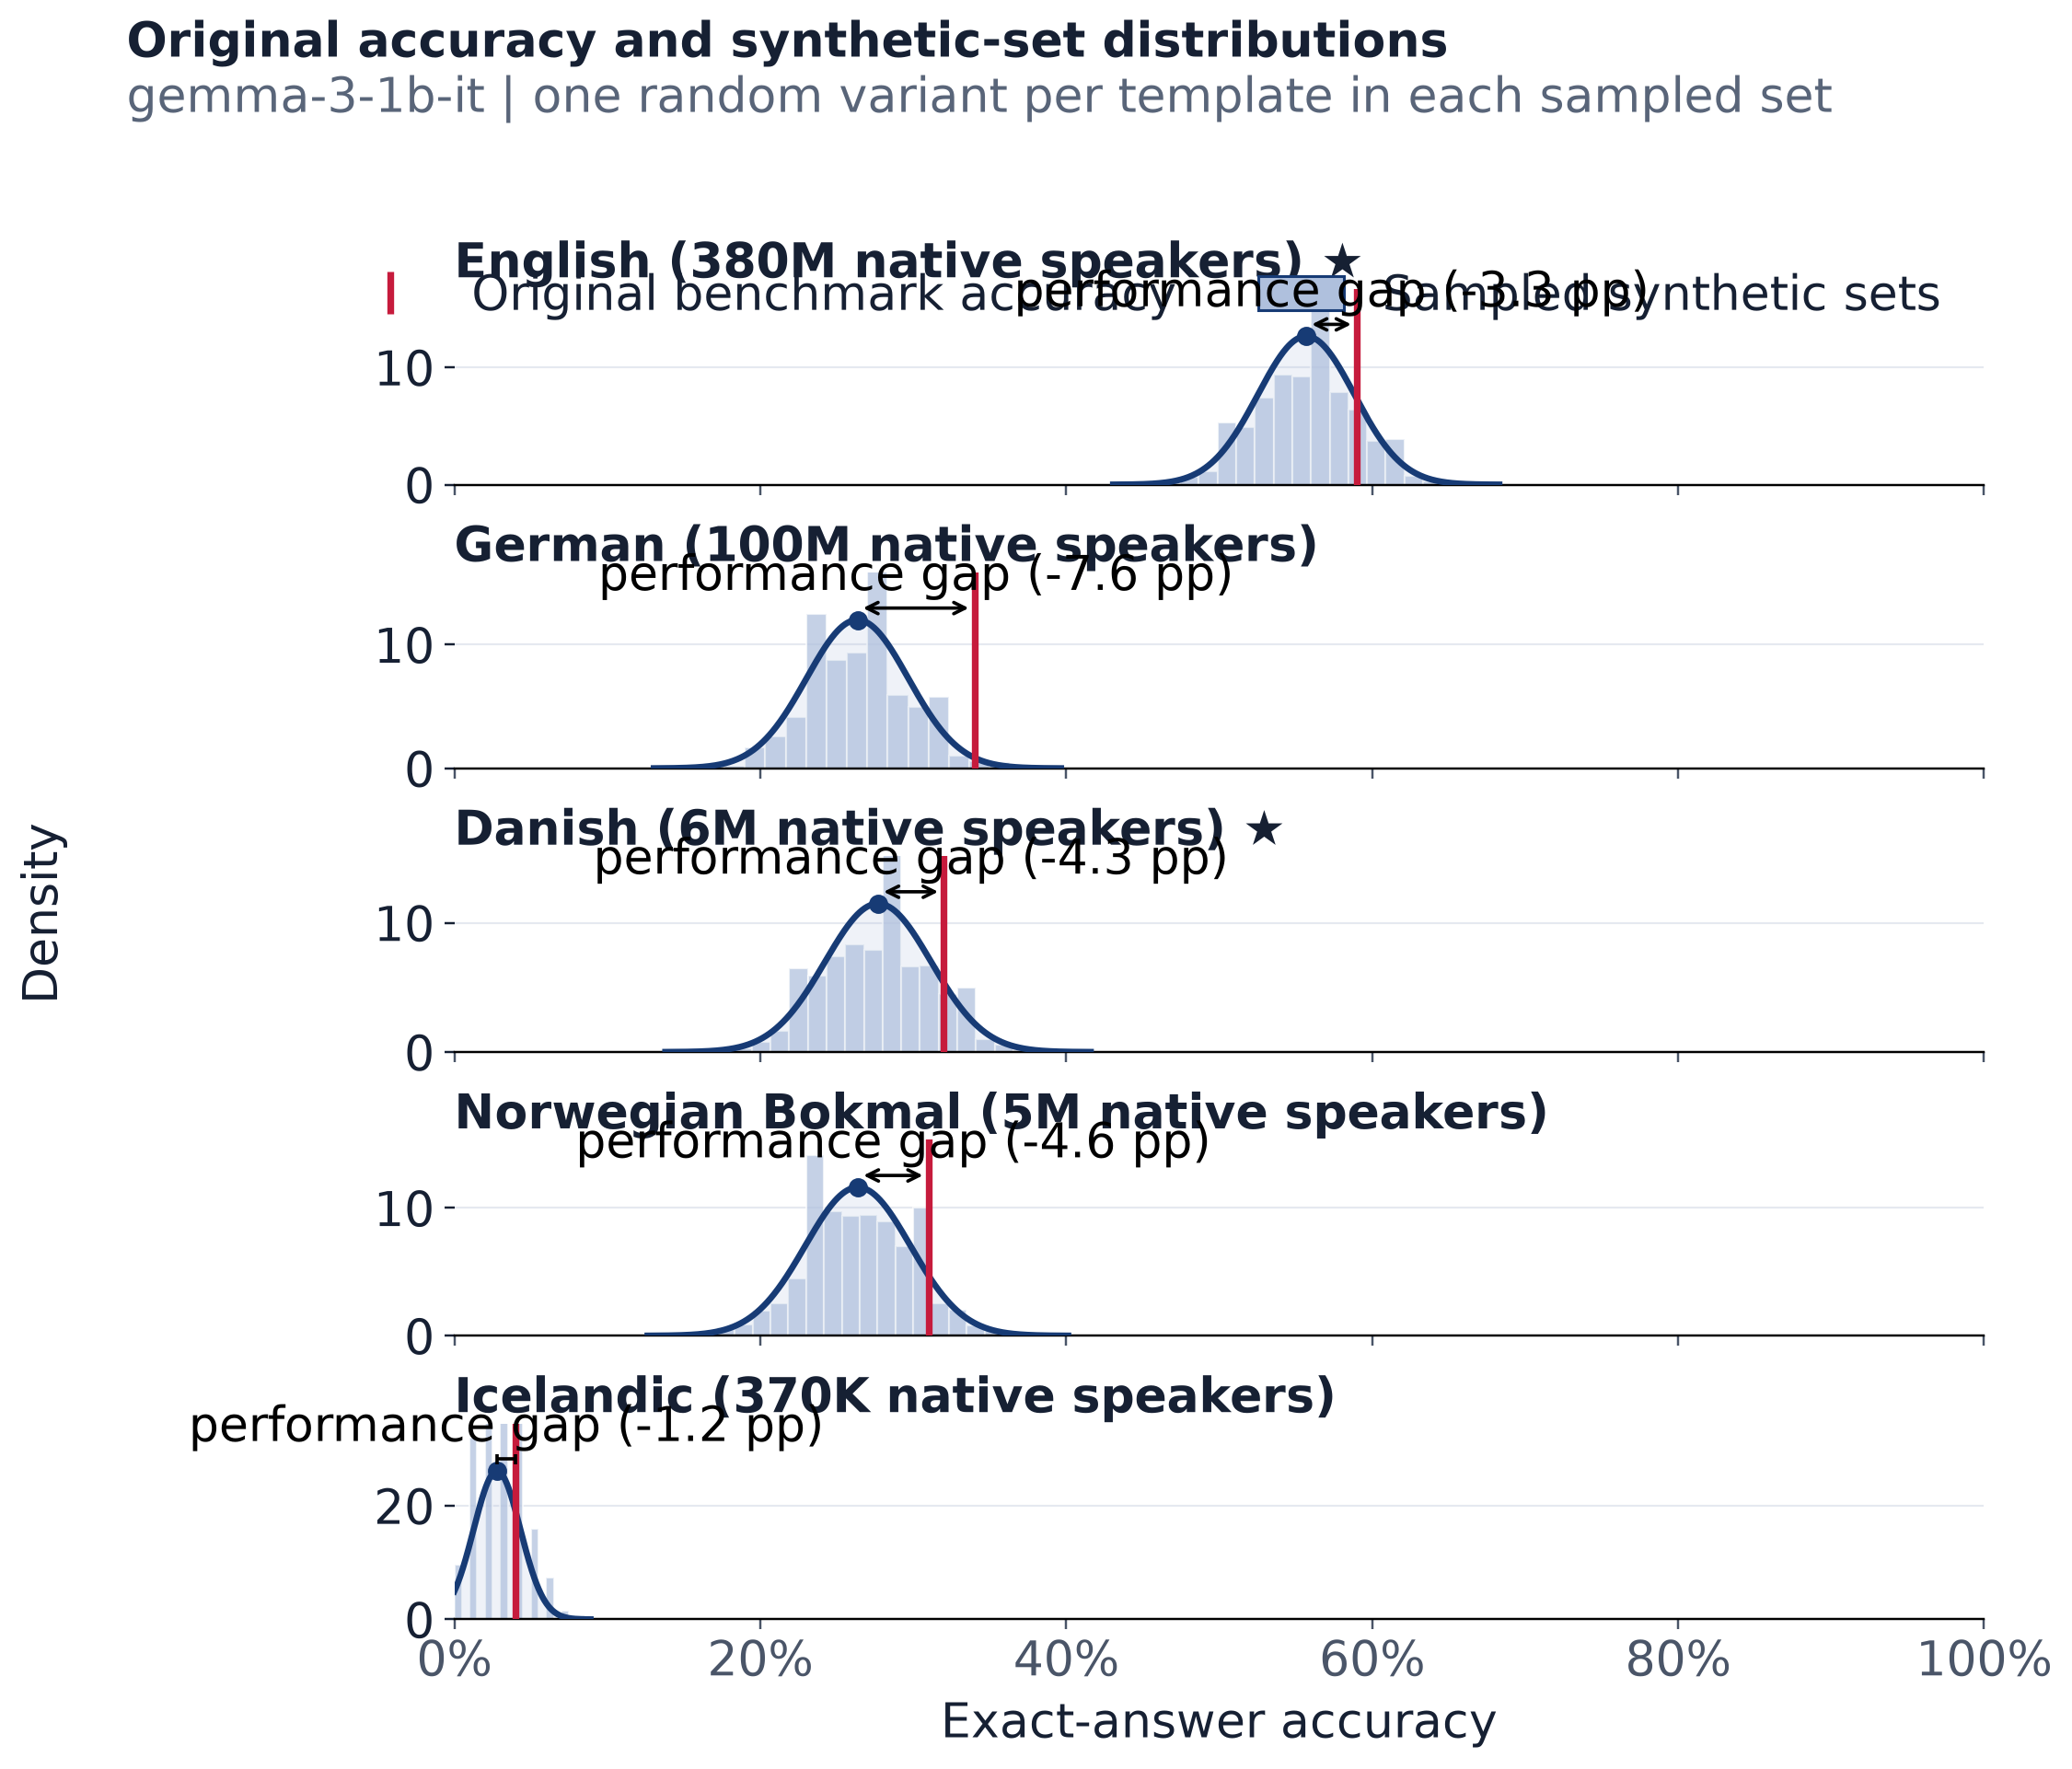

The table this chart was drawn from, first rows:
language, language_label, original_accuracy, synthetic_sampled_mean, synthetic_sampled_std, synthetic_minus_original_pp, paired_models, source_templates, sampled_sets
eng, English, 0.59, 0.5569, 0.03156, -3.31, 1, 100, 2000
deu, German, 0.34, 0.2635, 0.03327, -7.645, 1, 100, 2000
dan, Danish, 0.32, 0.277, 0.03476, -4.298, 1, 100, 2000
nob, Norwegian Bokmal, 0.31, 0.2638, 0.03437, -4.616, 1, 100, 2000
isl, Icelandic, 0.04, 0.02794, 0.01529, -1.206, 1, 100, 2000
